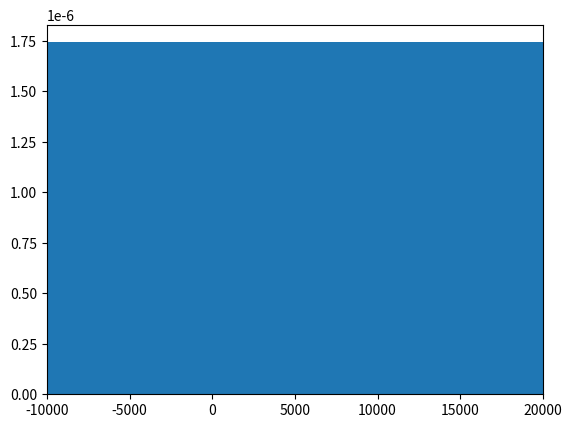

Reproduce this figure in Python.
import numpy as np
import matplotlib.pyplot as plt
from scipy import stats

alpha = 0.5
beta = 0.2

def b(alpha, beta):
    return np.arctan((beta*np.tan(np.pi*alpha/2)))/alpha

def s(alpha, beta):
    return (1+beta**2*(np.tan(np.pi*alpha/2))**2)**(1/(2*alpha))

u = np.random.uniform(-np.pi/2,np.pi/2,1000)

v = -np.log(1-np.random.uniform(0,1,1000))

b = b(alpha, beta)
s = s(alpha, beta)

def x(b,s,u,v):
    temp1 = (s*np.sin(alpha*(u+b)))/((np.cos(u))**(1/alpha))
    temp2 = ((np.cos(u-alpha*(u+b)))/(v))**(1/alpha-1)
    return temp1 * temp2


x = x(b,s,u,v)


plt.figure()
plt.hist(x, bins = 50, density = True)
plt.xlim(-10000,20000)
plt.show()